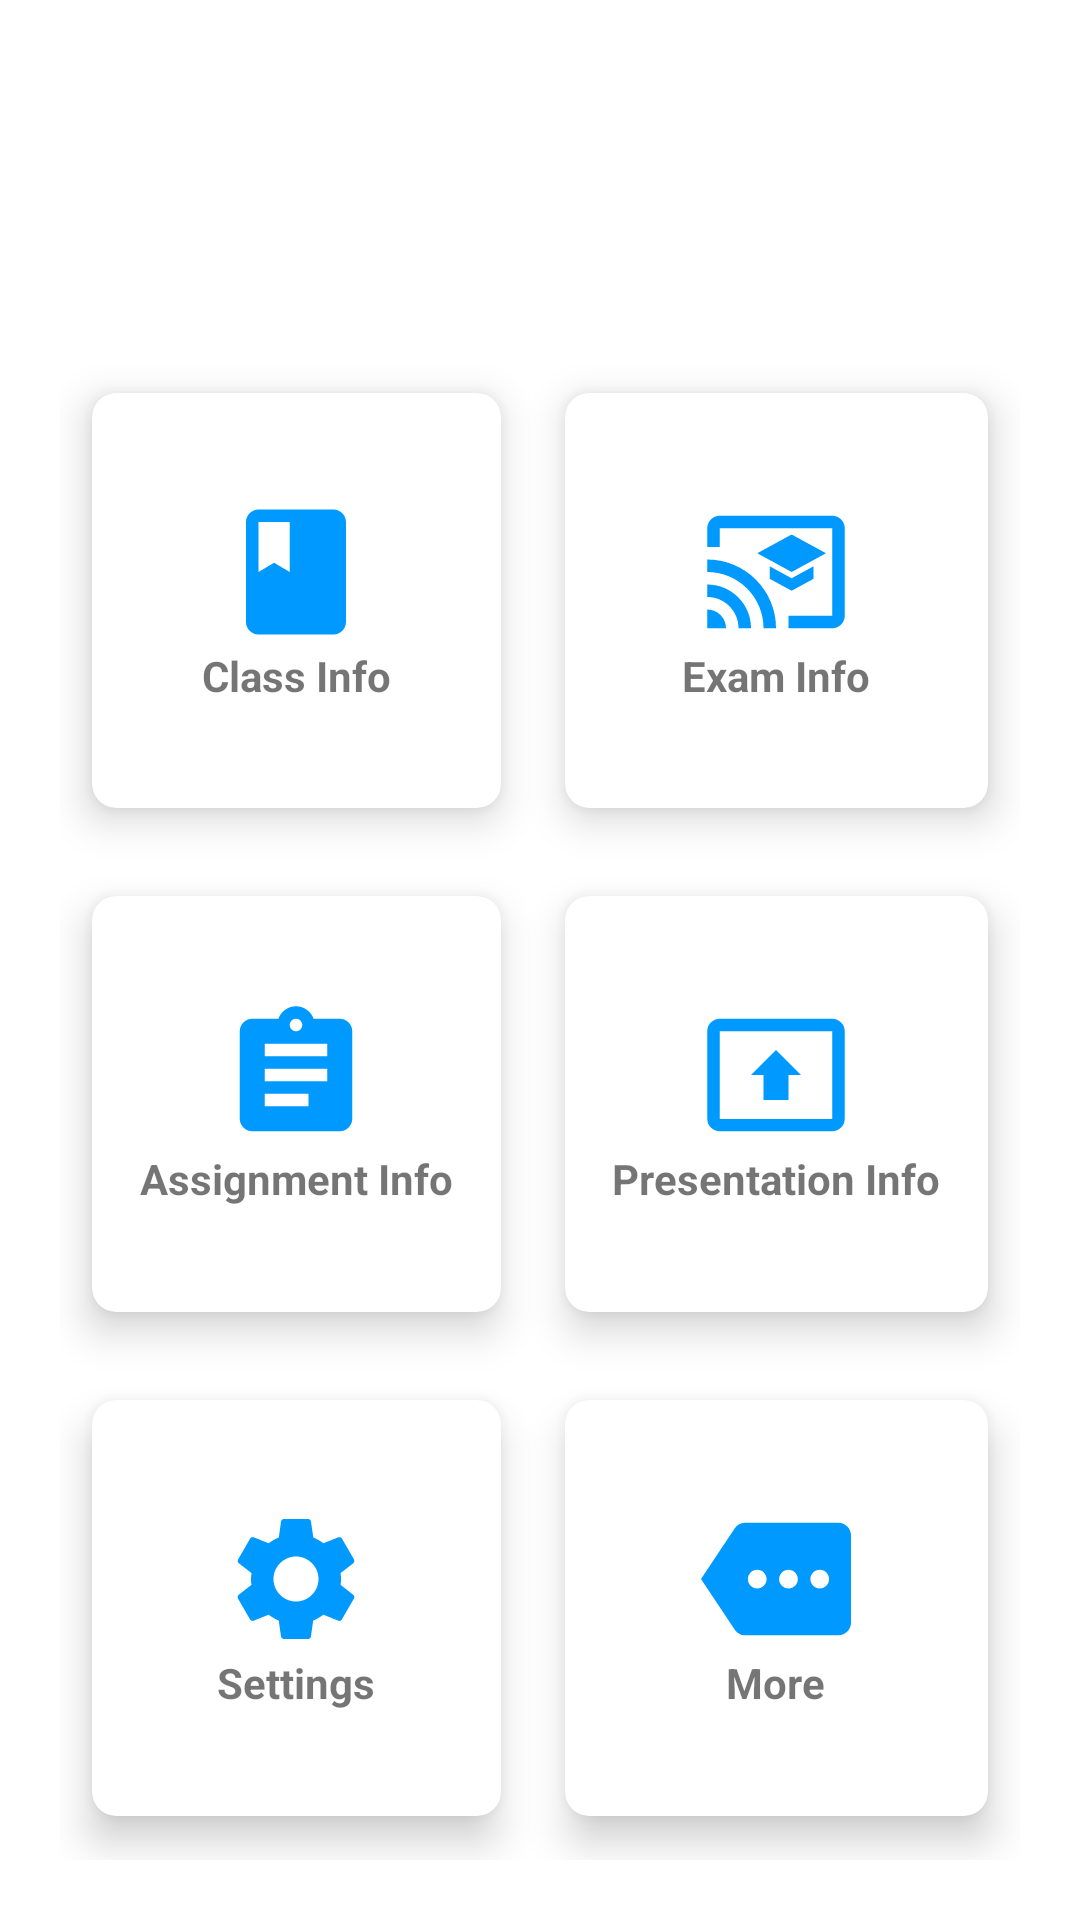

Write the Android layout XML for this screen, with the resource values it uses.
<!-- AndroidManifest.xml: application theme Theme.FirebaseLearning -->
<!-- res/layout/activity_class.xml -->
<?xml version="1.0" encoding="utf-8"?>
<RelativeLayout xmlns:android="http://schemas.android.com/apk/res/android"
    android:layout_width="match_parent"
    android:layout_height="match_parent"
    xmlns:app="http://schemas.android.com/apk/res-auto"
    xmlns:tools="http://schemas.android.com/tools"
    android:background="@drawable/background_for_class_activity"
    tools:context=".ClassActivity">

    <TextView
        android:id="@+id/tvClassName"
        android:layout_width="wrap_content"
        android:layout_height="wrap_content"
        android:layout_centerHorizontal="true"
        android:layout_marginTop="10dp"
        android:text="Class Name"
        android:textColor="#fff"
        android:textSize="25sp"
        android:textStyle="bold" />
    <TextView
        android:id="@+id/tvSection"
        android:layout_width="wrap_content"
        android:layout_height="wrap_content"
        android:layout_below="@id/tvClassName"
        android:layout_centerHorizontal="true"
        android:layout_marginTop="2dp"
        android:text="Section"
        android:textColor="#fff"
        android:textSize="18sp"
        android:textStyle="bold" />
    <TextView
        android:id="@+id/tvOwnerName"
        android:layout_width="wrap_content"
        android:layout_height="wrap_content"
        android:layout_below="@id/tvSection"
        android:layout_centerHorizontal="true"
        android:layout_marginTop="2dp"
        android:text="Owner Name"
        android:textColor="#fff"
        android:textSize="18sp"
        android:textStyle="bold" />

    <TextView
        android:id="@+id/tvClassCode"
        android:layout_width="wrap_content"
        android:layout_height="wrap_content"
        android:layout_below="@id/tvOwnerName"
        android:layout_centerHorizontal="true"
        android:layout_marginTop="2dp"
        android:text="Class Code"
        android:textColor="#fff"
        android:textSize="15sp"
        android:textStyle="bold" />

    <GridLayout
        android:id="@+id/gridLayoutID"
        android:layout_width="match_parent"
        android:layout_height="match_parent"
        android:layout_below="@id/tvOwnerName"
        android:layout_margin="20dp"
        android:columnCount="2"
        android:rowCount="3">


        <androidx.cardview.widget.CardView
            android:layout_width="wrap_content"
            android:layout_height="wrap_content"
            android:layout_row="0"
            android:layout_rowWeight="1"
            android:layout_column="0"
            android:layout_columnWeight="1"
            android:layout_gravity="fill"
            app:cardCornerRadius="8dp"
            app:cardElevation="8dp"
            app:cardUseCompatPadding="true">

            <LinearLayout
                android:layout_width="wrap_content"
                android:layout_height="wrap_content"
                android:layout_gravity="center_vertical|center_horizontal"
                android:gravity="center"
                android:orientation="vertical">

                <ImageView
                    android:layout_width="wrap_content"
                    android:layout_height="wrap_content"
                    android:src="@drawable/class_info" />

                <TextView
                    android:layout_width="wrap_content"
                    android:layout_height="wrap_content"
                    android:text="Class Info"
                    android:textAlignment="center"
                    android:textStyle="bold" />
            </LinearLayout>
        </androidx.cardview.widget.CardView>

        <androidx.cardview.widget.CardView
            android:layout_width="wrap_content"
            android:layout_height="wrap_content"
            android:layout_row="0"
            android:layout_rowWeight="1"
            android:layout_column="1"
            android:layout_columnWeight="1"
            android:layout_gravity="fill"
            app:cardCornerRadius="8dp"
            app:cardElevation="8dp"
            app:cardUseCompatPadding="true">

            <LinearLayout
                android:layout_width="wrap_content"
                android:layout_height="wrap_content"
                android:layout_gravity="center_vertical|center_horizontal"
                android:gravity="center"
                android:orientation="vertical">

                <ImageView
                    android:layout_width="wrap_content"
                    android:layout_height="wrap_content"
                    android:src="@drawable/exam_info" />

                <TextView
                    android:layout_width="wrap_content"
                    android:layout_height="wrap_content"
                    android:text="Exam Info"
                    android:textAlignment="center"
                    android:textStyle="bold" />
            </LinearLayout>
        </androidx.cardview.widget.CardView>

        <androidx.cardview.widget.CardView
            android:layout_width="wrap_content"
            android:layout_height="wrap_content"
            android:layout_row="1"
            android:layout_rowWeight="1"
            android:layout_column="0"
            android:layout_columnWeight="1"
            android:layout_gravity="fill"
            app:cardCornerRadius="8dp"
            app:cardElevation="8dp"
            app:cardUseCompatPadding="true">

            <LinearLayout
                android:layout_width="wrap_content"
                android:layout_height="wrap_content"
                android:layout_gravity="center_vertical|center_horizontal"
                android:gravity="center"
                android:orientation="vertical">

                <ImageView
                    android:layout_width="wrap_content"
                    android:layout_height="wrap_content"
                    android:src="@drawable/assignment_info" />

                <TextView
                    android:layout_width="wrap_content"
                    android:layout_height="wrap_content"
                    android:text="Assignment Info"
                    android:textAlignment="center"
                    android:textStyle="bold" />
            </LinearLayout>
        </androidx.cardview.widget.CardView>

        <androidx.cardview.widget.CardView
            android:layout_width="wrap_content"
            android:layout_height="wrap_content"
            android:layout_row="1"
            android:layout_rowWeight="1"
            android:layout_column="1"
            android:layout_columnWeight="1"
            android:layout_gravity="fill"
            app:cardCornerRadius="8dp"
            app:cardElevation="8dp"
            app:cardUseCompatPadding="true">

            <LinearLayout
                android:layout_width="wrap_content"
                android:layout_height="wrap_content"
                android:layout_gravity="center_vertical|center_horizontal"
                android:gravity="center"
                android:orientation="vertical">

                <ImageView
                    android:layout_width="wrap_content"
                    android:layout_height="wrap_content"
                    android:src="@drawable/presentation_info" />

                <TextView
                    android:layout_width="wrap_content"
                    android:layout_height="wrap_content"
                    android:text="Presentation Info"
                    android:textAlignment="center"
                    android:textStyle="bold" />
            </LinearLayout>
        </androidx.cardview.widget.CardView>


        <androidx.cardview.widget.CardView
            android:layout_width="wrap_content"
            android:layout_height="wrap_content"
            android:layout_row="2"
            android:layout_rowWeight="1"
            android:layout_column="0"
            android:layout_columnWeight="1"
            android:layout_gravity="fill"
            app:cardCornerRadius="8dp"
            app:cardElevation="8dp"
            app:cardUseCompatPadding="true">

            <LinearLayout
                android:layout_width="wrap_content"
                android:layout_height="wrap_content"
                android:layout_gravity="center_vertical|center_horizontal"
                android:gravity="center"
                android:orientation="vertical">

                <ImageView
                    android:layout_width="wrap_content"
                    android:layout_height="wrap_content"
                    android:src="@drawable/class_setting" />

                <TextView
                    android:layout_width="wrap_content"
                    android:layout_height="wrap_content"
                    android:text="Settings"
                    android:textAlignment="center"
                    android:textStyle="bold" />
            </LinearLayout>
        </androidx.cardview.widget.CardView>

        <androidx.cardview.widget.CardView
            android:layout_width="wrap_content"
            android:layout_height="wrap_content"
            android:layout_row="2"
            android:layout_rowWeight="1"
            android:layout_column="1"
            android:layout_columnWeight="1"
            android:layout_gravity="fill"
            app:cardCornerRadius="8dp"
            app:cardElevation="8dp"
            app:cardUseCompatPadding="true">

            <LinearLayout
                android:layout_width="wrap_content"
                android:layout_height="wrap_content"
                android:layout_gravity="center_vertical|center_horizontal"
                android:gravity="center"
                android:orientation="vertical">

                <ImageView
                    android:layout_width="wrap_content"
                    android:layout_height="wrap_content"
                    android:src="@drawable/more_class_info" />

                <TextView
                    android:layout_width="wrap_content"
                    android:layout_height="wrap_content"
                    android:text="More"
                    android:textAlignment="center"
                    android:textStyle="bold" />
            </LinearLayout>
        </androidx.cardview.widget.CardView>
    </GridLayout>


</RelativeLayout>
<!-- resources referenced by this layout -->
<resources>
  <!-- drawable assignment_info (drawable) -->
  <vector android:height="50dp" android:tint="@color/color_primary"
      android:viewportHeight="24" android:viewportWidth="24"
      android:width="50dp" xmlns:android="http://schemas.android.com/apk/res/android">
      <path android:fillColor="@android:color/white" android:pathData="M19,3h-4.18C14.4,1.84 13.3,1 12,1c-1.3,0 -2.4,0.84 -2.82,2L5,3c-1.1,0 -2,0.9 -2,2v14c0,1.1 0.9,2 2,2h14c1.1,0 2,-0.9 2,-2L21,5c0,-1.1 -0.9,-2 -2,-2zM12,3c0.55,0 1,0.45 1,1s-0.45,1 -1,1 -1,-0.45 -1,-1 0.45,-1 1,-1zM14,17L7,17v-2h7v2zM17,13L7,13v-2h10v2zM17,9L7,9L7,7h10v2z"/>
  </vector>
  <!-- drawable class_info (drawable) -->
  <vector android:height="50dp" android:tint="@color/color_primary"
      android:viewportHeight="24" android:viewportWidth="24"
      android:width="50dp" xmlns:android="http://schemas.android.com/apk/res/android">
      <path android:fillColor="@android:color/white" android:pathData="M18,2H6c-1.1,0 -2,0.9 -2,2v16c0,1.1 0.9,2 2,2h12c1.1,0 2,-0.9 2,-2V4c0,-1.1 -0.9,-2 -2,-2zM6,4h5v8l-2.5,-1.5L6,12V4z"/>
  </vector>
  <!-- drawable exam_info (drawable) -->
  <vector android:height="50dp" android:tint="@color/color_primary"
      android:viewportHeight="24" android:viewportWidth="24"
      android:width="50dp" xmlns:android="http://schemas.android.com/apk/res/android">
      <path android:fillColor="@android:color/white" android:pathData="M21,3H3C1.9,3 1,3.9 1,5v3h2V5h18v14h-7v2h7c1.1,0 2,-0.9 2,-2V5C23,3.9 22.1,3 21,3zM1,18v3h3C4,19.34 2.66,18 1,18zM1,14v2c2.76,0 5,2.24 5,5h2C8,17.13 4.87,14 1,14zM1,10v2c4.97,0 9,4.03 9,9h2C12,14.92 7.07,10 1,10zM11,11.09v2L14.5,15l3.5,-1.91v-2L14.5,13L11,11.09zM14.5,6L9,9l5.5,3L20,9L14.5,6z"/>
  </vector>
  <!-- drawable more_class_info (drawable) -->
  <vector android:autoMirrored="true" android:height="50dp"
      android:tint="@color/color_primary" android:viewportHeight="24"
      android:viewportWidth="24" android:width="50dp" xmlns:android="http://schemas.android.com/apk/res/android">
      <path android:fillColor="@android:color/white" android:pathData="M22,3L7,3c-0.69,0 -1.23,0.35 -1.59,0.88L0,12l5.41,8.11c0.36,0.53 0.97,0.89 1.66,0.89L22,21c1.1,0 2,-0.9 2,-2L24,5c0,-1.1 -0.9,-2 -2,-2zM9,13.5c-0.83,0 -1.5,-0.67 -1.5,-1.5s0.67,-1.5 1.5,-1.5 1.5,0.67 1.5,1.5 -0.67,1.5 -1.5,1.5zM14,13.5c-0.83,0 -1.5,-0.67 -1.5,-1.5s0.67,-1.5 1.5,-1.5 1.5,0.67 1.5,1.5 -0.67,1.5 -1.5,1.5zM19,13.5c-0.83,0 -1.5,-0.67 -1.5,-1.5s0.67,-1.5 1.5,-1.5 1.5,0.67 1.5,1.5 -0.67,1.5 -1.5,1.5z"/>
  </vector>
  <!-- drawable presentation_info (drawable) -->
  <vector android:height="50dp" android:tint="@color/color_primary"
      android:viewportHeight="24" android:viewportWidth="24"
      android:width="50dp" xmlns:android="http://schemas.android.com/apk/res/android">
      <path android:fillColor="@android:color/white" android:pathData="M21,3L3,3c-1.11,0 -2,0.89 -2,2v14c0,1.11 0.89,2 2,2h18c1.11,0 2,-0.89 2,-2L23,5c0,-1.11 -0.89,-2 -2,-2zM21,19.02L3,19.02L3,4.98h18v14.04zM10,12L8,12l4,-4 4,4h-2v4h-4v-4z"/>
  </vector>
  <style name="Theme.FirebaseLearning" parent="Theme.MaterialComponents.Light.NoActionBar">
          
          <item name="colorPrimary">@color/color_primary</item>
          <item name="colorPrimaryVariant">#4B4B4B</item>
          <item name="colorOnPrimary">@color/white</item>
          
          <item name="colorSecondary">@color/teal_200</item>
          <item name="colorSecondaryVariant">@color/teal_700</item>
          <item name="colorOnSecondary">@color/black</item>
          <item name="android:itemBackground">@color/white</item>
          
          <item name="android:statusBarColor" tools:targetApi="l">?attr/colorPrimaryVariant</item>
          
      </style>
  <color name="color_primary">#0099ff</color>
  <color name="white">#FFFFFFFF</color>
  <color name="teal_200">#FF03DAC5</color>
  <color name="teal_700">#FF018786</color>
  <color name="black">#FF000000</color>
</resources>
